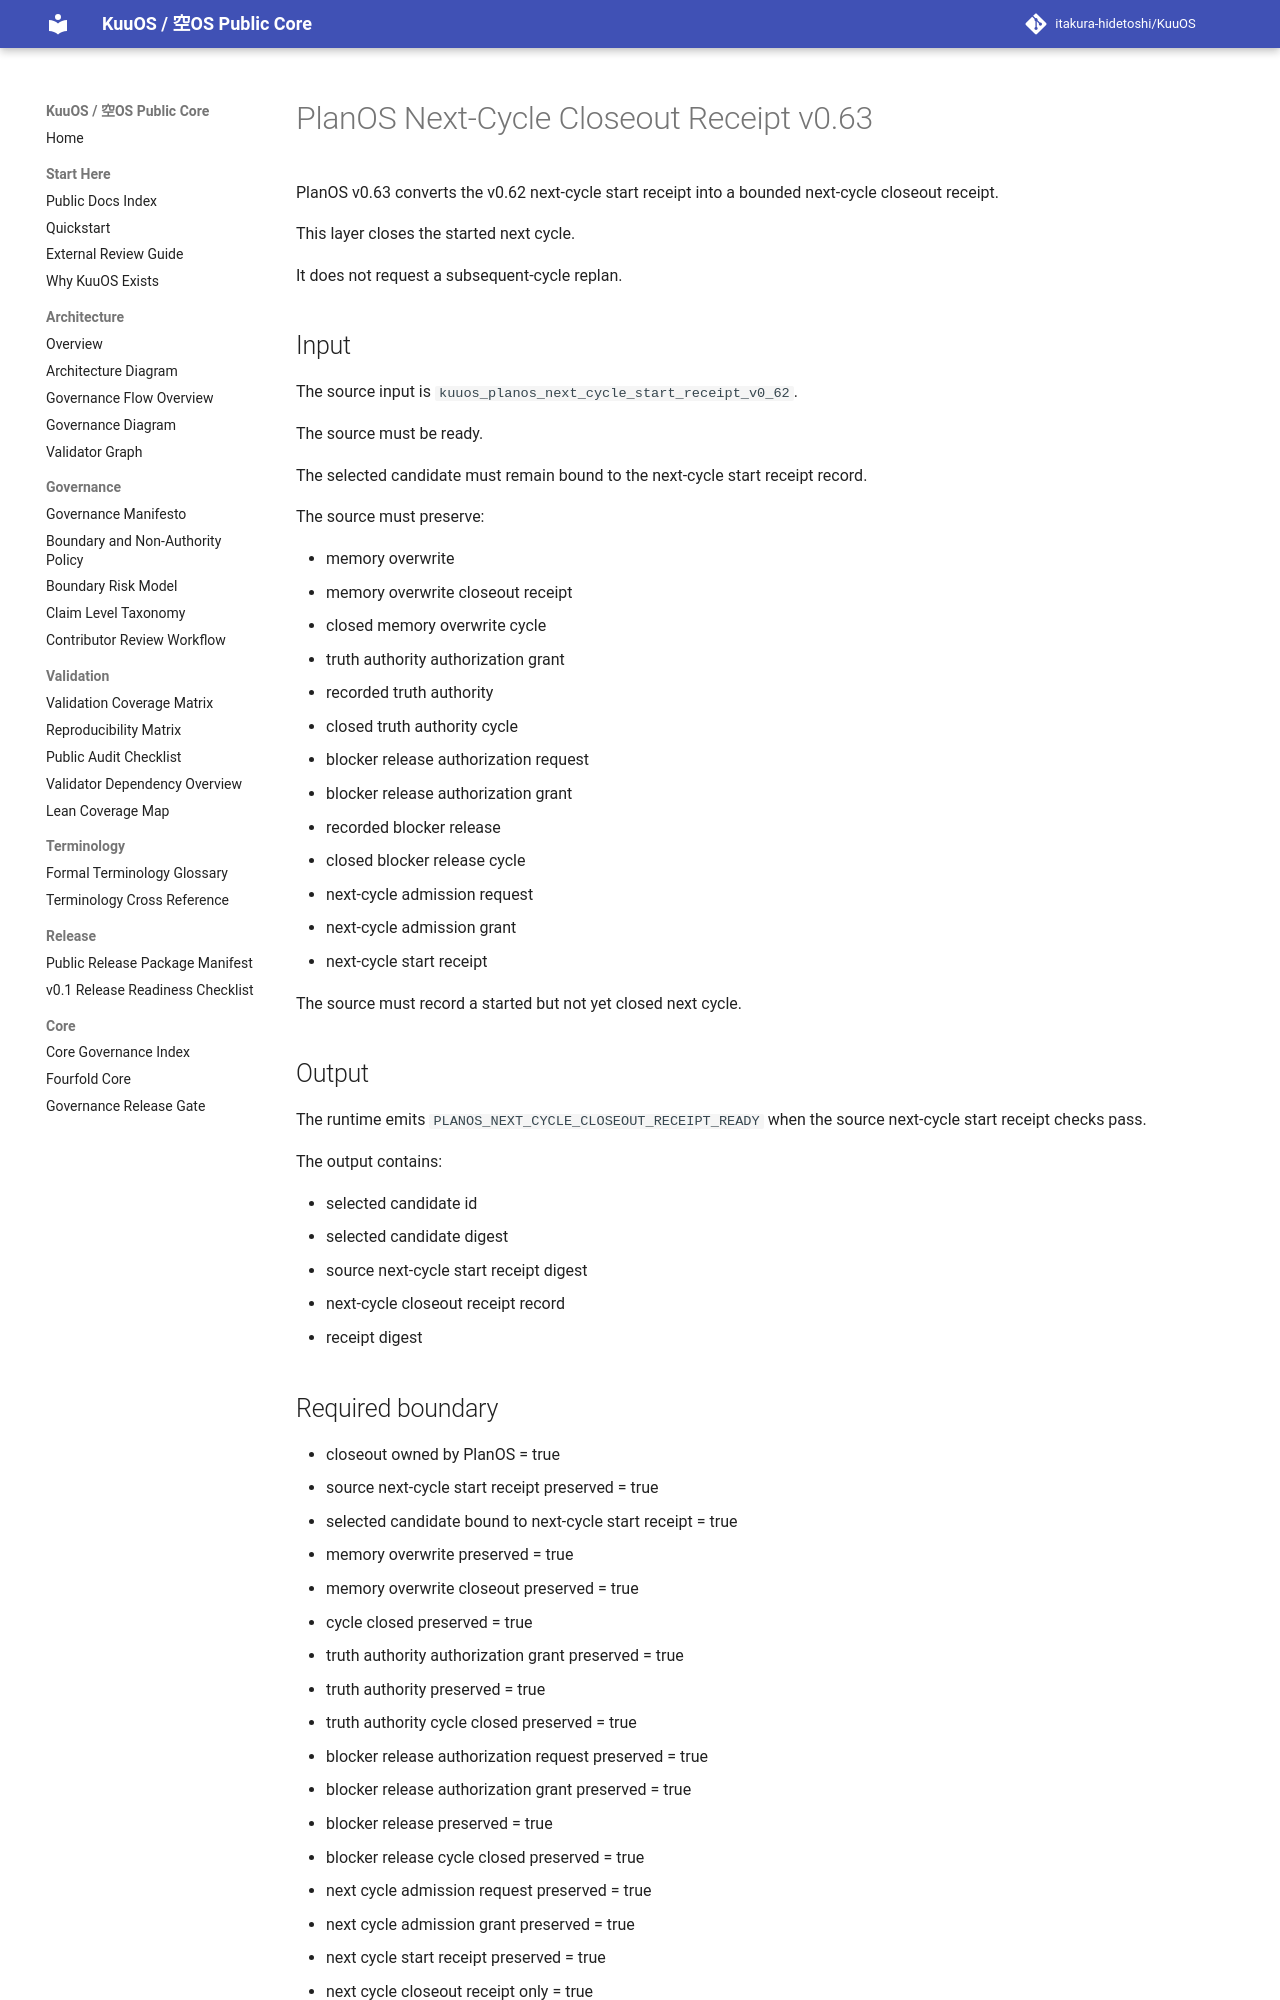

repository: itakura-hidetoshi/KuuOS · page: KUUOS_PLANOS_NEXT_CYCLE_CLOSEOUT_RECEIPT_v0_63/index.html · generator: mkdocs

# PlanOS Next-Cycle Closeout Receipt v0.63

PlanOS v0.63 converts the v0.62 next-cycle start receipt into a bounded next-cycle closeout receipt.

This layer closes the started next cycle.

It does not request a subsequent-cycle replan.

## Input

The source input is `kuuos_planos_next_cycle_start_receipt_v0_62`.

The source must be ready.

The selected candidate must remain bound to the next-cycle start receipt record.

The source must preserve:

- memory overwrite
- memory overwrite closeout receipt
- closed memory overwrite cycle
- truth authority authorization grant
- recorded truth authority
- closed truth authority cycle
- blocker release authorization request
- blocker release authorization grant
- recorded blocker release
- closed blocker release cycle
- next-cycle admission request
- next-cycle admission grant
- next-cycle start receipt

The source must record a started but not yet closed next cycle.

## Output

The runtime emits `PLANOS_NEXT_CYCLE_CLOSEOUT_RECEIPT_READY` when the source next-cycle start receipt checks pass.

The output contains:

- selected candidate id
- selected candidate digest
- source next-cycle start receipt digest
- next-cycle closeout receipt record
- receipt digest
